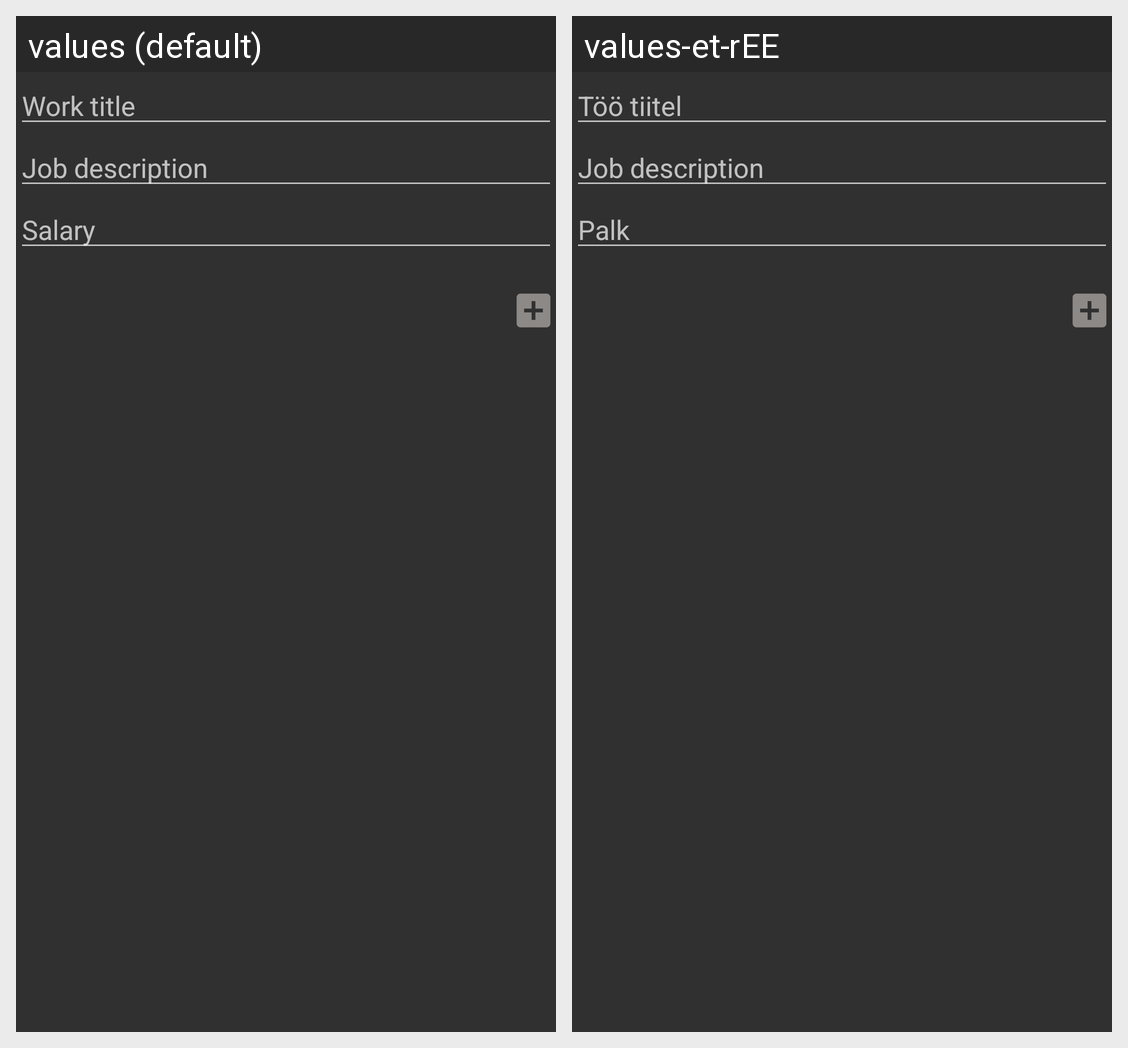

The Android screen above is rendered under two locales of the same app. Produce the string resources it draws, with the default and per-locale values.
Android screen res/layout/fragment_add_job.xml rendered under 2 locales, left to right: values (default), values-et-rEE. Device: Nexus 5 (rendered at 1080×1920; each locale shown at half size, 540×960, under a caption strip naming it); theme AppTheme.
Strings drawn on this screen, with the default value and each locale's value (text and hints the layout hard-codes, and strings that could not be matched under every locale, appear in the picture but are not listed):

job_title
  values: Work title
  values-et-rEE: Töö tiitel

salary
  values: Salary
  values-et-rEE: Palk
